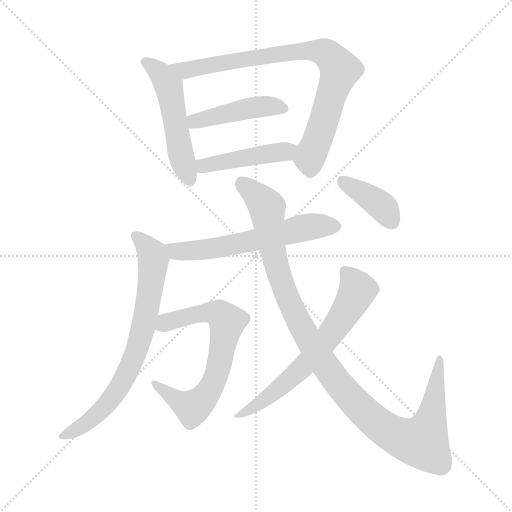
t = 0.00 s
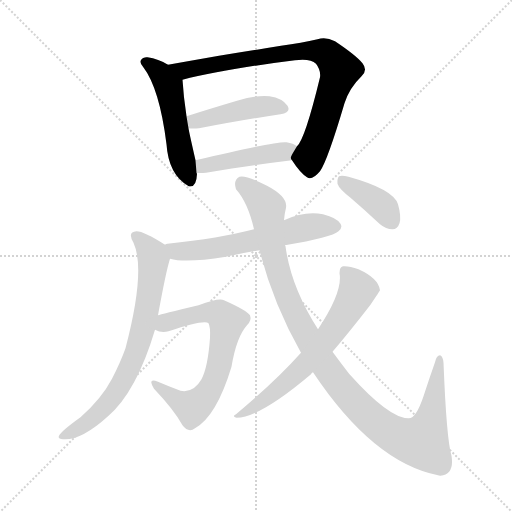
t = 1.65 s
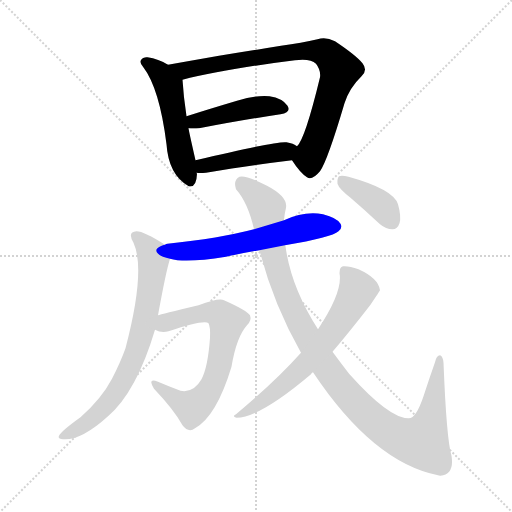
t = 3.31 s
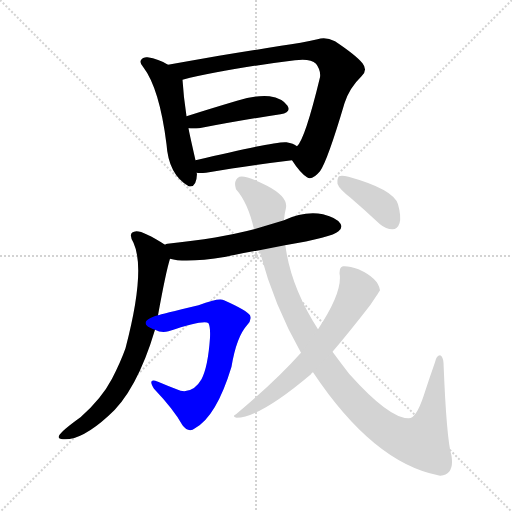
t = 4.96 s
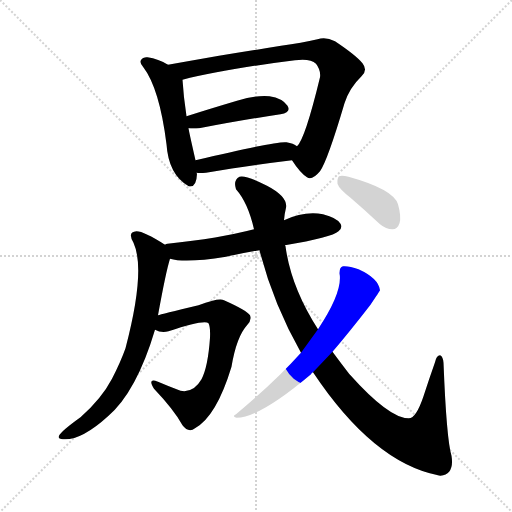
t = 6.62 s
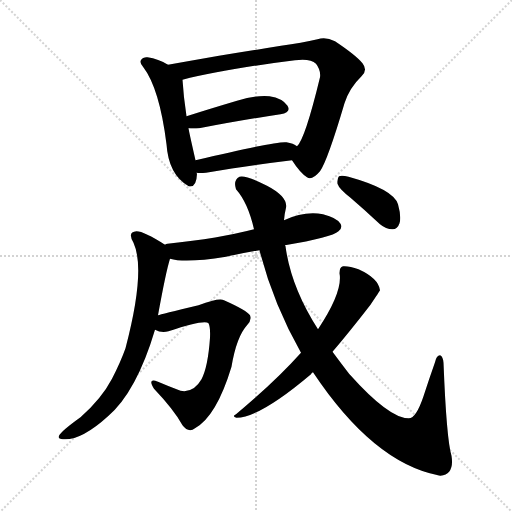
t = 8.27 s

The animated SVG that drew these frames (rendered in a browser with its animation timeline set to each time). Animation: 10 CSS @keyframes rules; one cycle of 8.27 s.

<svg version="1.1" viewBox="0 0 1024 1024" xmlns="http://www.w3.org/2000/svg">
  <g stroke="lightgray" stroke-dasharray="1,1" stroke-width="1" transform="scale(4, 4)">
    <line x1="0" y1="0" x2="256" y2="256"></line>
    <line x1="256" y1="0" x2="0" y2="256"></line>
    <line x1="128" y1="0" x2="128" y2="256"></line>
    <line x1="0" y1="128" x2="256" y2="128"></line>
  </g>
<g transform="scale(1, -1) translate(0, -900)">
   <style type="text/css">
    @keyframes keyframes0 {
      from {
       stroke: blue;
       stroke-dashoffset: 523;
       stroke-width: 128;
       }
       63% {
       animation-timing-function: step-end;
       stroke: blue;
       stroke-dashoffset: 0;
       stroke-width: 128;
       }
       to {
       stroke: black;
       stroke-width: 1024;
       }
       }
       #make-me-a-hanzi-animation-0 {
         animation: keyframes0 0.675618s both;
         animation-delay: 0.000000s;
         animation-timing-function: linear;
       }
    @keyframes keyframes1 {
      from {
       stroke: blue;
       stroke-dashoffset: 820;
       stroke-width: 128;
       }
       73% {
       animation-timing-function: step-end;
       stroke: blue;
       stroke-dashoffset: 0;
       stroke-width: 128;
       }
       to {
       stroke: black;
       stroke-width: 1024;
       }
       }
       #make-me-a-hanzi-animation-1 {
         animation: keyframes1 0.917318s both;
         animation-delay: 0.675618s;
         animation-timing-function: linear;
       }
    @keyframes keyframes2 {
      from {
       stroke: blue;
       stroke-dashoffset: 445;
       stroke-width: 128;
       }
       59% {
       animation-timing-function: step-end;
       stroke: blue;
       stroke-dashoffset: 0;
       stroke-width: 128;
       }
       to {
       stroke: black;
       stroke-width: 1024;
       }
       }
       #make-me-a-hanzi-animation-2 {
         animation: keyframes2 0.612142s both;
         animation-delay: 1.592936s;
         animation-timing-function: linear;
       }
    @keyframes keyframes3 {
      from {
       stroke: blue;
       stroke-dashoffset: 450;
       stroke-width: 128;
       }
       59% {
       animation-timing-function: step-end;
       stroke: blue;
       stroke-dashoffset: 0;
       stroke-width: 128;
       }
       to {
       stroke: black;
       stroke-width: 1024;
       }
       }
       #make-me-a-hanzi-animation-3 {
         animation: keyframes3 0.616211s both;
         animation-delay: 2.205078s;
         animation-timing-function: linear;
       }
    @keyframes keyframes4 {
      from {
       stroke: blue;
       stroke-dashoffset: 597;
       stroke-width: 128;
       }
       66% {
       animation-timing-function: step-end;
       stroke: blue;
       stroke-dashoffset: 0;
       stroke-width: 128;
       }
       to {
       stroke: black;
       stroke-width: 1024;
       }
       }
       #make-me-a-hanzi-animation-4 {
         animation: keyframes4 0.735840s both;
         animation-delay: 2.821289s;
         animation-timing-function: linear;
       }
    @keyframes keyframes5 {
      from {
       stroke: blue;
       stroke-dashoffset: 733;
       stroke-width: 128;
       }
       70% {
       animation-timing-function: step-end;
       stroke: blue;
       stroke-dashoffset: 0;
       stroke-width: 128;
       }
       to {
       stroke: black;
       stroke-width: 1024;
       }
       }
       #make-me-a-hanzi-animation-5 {
         animation: keyframes5 0.846517s both;
         animation-delay: 3.557129s;
         animation-timing-function: linear;
       }
    @keyframes keyframes6 {
      from {
       stroke: blue;
       stroke-dashoffset: 683;
       stroke-width: 128;
       }
       69% {
       animation-timing-function: step-end;
       stroke: blue;
       stroke-dashoffset: 0;
       stroke-width: 128;
       }
       to {
       stroke: black;
       stroke-width: 1024;
       }
       }
       #make-me-a-hanzi-animation-6 {
         animation: keyframes6 0.805827s both;
         animation-delay: 4.403646s;
         animation-timing-function: linear;
       }
    @keyframes keyframes7 {
      from {
       stroke: blue;
       stroke-dashoffset: 1094;
       stroke-width: 128;
       }
       78% {
       animation-timing-function: step-end;
       stroke: blue;
       stroke-dashoffset: 0;
       stroke-width: 128;
       }
       to {
       stroke: black;
       stroke-width: 1024;
       }
       }
       #make-me-a-hanzi-animation-7 {
         animation: keyframes7 1.140299s both;
         animation-delay: 5.209473s;
         animation-timing-function: linear;
       }
    @keyframes keyframes8 {
      from {
       stroke: blue;
       stroke-dashoffset: 650;
       stroke-width: 128;
       }
       68% {
       animation-timing-function: step-end;
       stroke: blue;
       stroke-dashoffset: 0;
       stroke-width: 128;
       }
       to {
       stroke: black;
       stroke-width: 1024;
       }
       }
       #make-me-a-hanzi-animation-8 {
         animation: keyframes8 0.778971s both;
         animation-delay: 6.349772s;
         animation-timing-function: linear;
       }
    @keyframes keyframes9 {
      from {
       stroke: blue;
       stroke-dashoffset: 389;
       stroke-width: 128;
       }
       56% {
       animation-timing-function: step-end;
       stroke: blue;
       stroke-dashoffset: 0;
       stroke-width: 128;
       }
       to {
       stroke: black;
       stroke-width: 1024;
       }
       }
       #make-me-a-hanzi-animation-9 {
         animation: keyframes9 0.566569s both;
         animation-delay: 7.128743s;
         animation-timing-function: linear;
       }
</style>
<path d="M 336.0 770.5 Q 317.0 782.5 295.0 785.5 Q 288.0 786.5 284.0 782.5 Q 277.0 776.5 286.0 766.5 Q 319.0 723.5 333.0 611.5 Q 337.0 551.5 376.0 528.5 L 377.0 527.5 Q 393.0 523.5 394.0 552.5 Q 393.0 553.5 393.0 554.5 L 391.0 579.5 Q 378.0 636.5 377.0 643.5 L 373.0 667.5 Q 367.0 706.5 365.0 740.5 C 364.0 754.5 362.0 755.5 336.0 770.5 Z" fill="lightgray"></path> 
<path d="M 584.0 579.5 Q 600.0 554.5 614.0 545.5 Q 624.0 538.5 640.0 557.5 Q 655.0 578.5 689.0 693.5 Q 699.0 724.5 723.0 747.5 Q 736.0 759.5 725.0 773.5 Q 712.0 789.5 670.0 817.5 Q 651.0 827.5 635.0 821.5 Q 604.0 814.5 562.0 808.5 Q 507.0 799.5 438.0 788.5 Q 381.0 778.5 336.0 770.5 C 306.0 765.5 336.0 733.5 365.0 740.5 Q 446.0 761.5 590.0 779.5 Q 621.0 783.5 632.0 772.5 Q 642.0 759.5 640.0 745.5 Q 610.0 621.5 594.0 607.5 C 580.0 584.5 580.0 584.5 584.0 579.5 Z" fill="lightgray"></path> 
<path d="M 377.0 643.5 Q 386.0 642.5 398.0 643.5 Q 492.0 661.5 561.0 671.5 Q 583.0 675.5 575.0 688.5 Q 565.0 703.5 539.0 707.5 Q 515.0 710.5 474.0 698.5 Q 420.0 682.5 373.0 667.5 C 344.0 658.5 347.0 645.5 377.0 643.5 Z" fill="lightgray"></path> 
<path d="M 393.0 554.5 Q 399.0 553.5 412.0 554.5 Q 509.0 570.5 584.0 579.5 C 614.0 583.5 619.0 591.5 594.0 607.5 Q 587.0 613.5 573.0 615.5 Q 555.0 618.5 391.0 579.5 C 362.0 572.5 363.0 556.5 393.0 554.5 Z" fill="lightgray"></path> 
<path d="M 570.0 409.5 Q 664.0 425.5 677.0 437.5 Q 686.0 444.5 681.0 452.5 Q 674.0 464.5 646.0 471.5 Q 609.0 478.5 568.0 459.5 L 508.0 441.5 Q 439.0 423.5 335.0 412.5 Q 332.0 412.5 330.0 410.5 C 301.0 403.5 311.0 388.5 340.0 382.5 Q 371.0 373.5 452.0 386.5 Q 483.0 393.5 519.0 399.5 L 570.0 409.5 Z" fill="lightgray"></path> 
<path d="M 330.0 410.5 Q 288.0 437.5 273.0 437.5 Q 254.0 436.5 267.0 414.5 Q 292.0 359.5 251.0 203.5 Q 241.0 175.5 224.0 142.5 Q 203.0 102.5 161.0 65.5 Q 122.0 37.5 118.0 28.5 Q 115.0 21.5 126.0 21.5 Q 162.0 18.5 216.0 67.5 Q 273.0 116.5 310.0 240.5 L 316.0 269.5 Q 332.0 357.5 340.0 382.5 C 345.0 401.5 345.0 401.5 330.0 410.5 Z" fill="lightgray"></path> 
<path d="M 310.0 240.5 Q 323.0 233.5 337.0 237.5 Q 409.0 261.5 417.0 253.5 Q 421.0 246.5 420.0 224.5 Q 416.0 166.5 403.0 141.5 Q 387.0 113.5 361.0 118.5 Q 337.0 127.5 316.0 136.5 Q 294.0 145.5 308.0 122.5 Q 348.0 80.5 365.0 49.5 Q 377.0 33.5 390.0 43.5 Q 433.0 67.5 463.0 166.5 Q 473.0 226.5 494.0 249.5 Q 504.0 259.5 500.0 269.5 Q 493.0 279.5 448.0 299.5 Q 439.0 305.5 397.0 289.5 Q 321.0 271.5 316.0 269.5 C 287.0 261.5 281.0 249.5 310.0 240.5 Z" fill="lightgray"></path> 
<path d="M 626.0 155.5 Q 746.0 -24.5 876.0 -50.5 Q 877.0 -50.5 881.0 -51.5 Q 909.0 -48.5 903.0 -11.5 Q 893.0 21.5 887.0 174.5 Q 886.0 187.5 880.0 189.5 Q 873.0 189.5 870.0 175.5 Q 858.0 141.5 847.0 107.5 Q 832.0 62.5 817.0 63.5 Q 778.0 63.5 700.0 150.5 Q 694.0 157.5 665.0 196.5 L 636.0 241.5 Q 582.0 325.5 571.0 407.5 Q 570.0 408.5 570.0 409.5 L 568.0 459.5 Q 569.0 472.5 572.0 484.5 Q 576.0 506.5 534.0 528.5 Q 491.0 550.5 479.0 546.5 Q 466.0 539.5 472.0 521.5 Q 496.0 494.5 508.0 441.5 L 519.0 399.5 Q 546.0 293.5 602.0 194.5 L 626.0 155.5 Z" fill="lightgray"></path> 
<path d="M 602.0 194.5 Q 550.0 136.5 472.0 71.5 Q 463.0 67.5 473.0 64.5 Q 519.0 64.5 622.0 151.5 Q 623.0 154.5 626.0 155.5 L 665.0 196.5 Q 696.0 232.5 741.0 290.5 Q 759.0 317.5 760.0 319.5 Q 757.0 343.5 717.0 361.5 Q 698.0 368.5 686.0 367.5 Q 679.0 366.5 679.0 353.5 Q 686.0 316.5 636.0 241.5 L 602.0 194.5 Z" fill="lightgray"></path> 
<path d="M 701.0 504.5 Q 729.0 480.5 760.0 451.5 Q 772.0 441.5 785.0 441.5 Q 795.0 441.5 799.0 453.5 Q 803.0 466.5 796.0 491.5 Q 787.0 521.5 697.0 546.5 Q 684.0 549.5 678.0 547.5 Q 674.0 543.5 675.0 532.5 Q 678.0 522.5 701.0 504.5 Z" fill="lightgray"></path> 
      <clipPath id="make-me-a-hanzi-clip-0">
      <path d="M 336.0 770.5 Q 317.0 782.5 295.0 785.5 Q 288.0 786.5 284.0 782.5 Q 277.0 776.5 286.0 766.5 Q 319.0 723.5 333.0 611.5 Q 337.0 551.5 376.0 528.5 L 377.0 527.5 Q 393.0 523.5 394.0 552.5 Q 393.0 553.5 393.0 554.5 L 391.0 579.5 Q 378.0 636.5 377.0 643.5 L 373.0 667.5 Q 367.0 706.5 365.0 740.5 C 364.0 754.5 362.0 755.5 336.0 770.5 Z" fill="lightgray"></path>
      </clipPath>
      <path clip-path="url(#make-me-a-hanzi-clip-0)" d="M 291.0 775.5 L 324.0 749.5 L 337.0 728.5 L 365.0 577.5 L 382.0 533.5 " fill="none" id="make-me-a-hanzi-animation-0" stroke-dasharray="395 790" stroke-linecap="round"></path>

      <clipPath id="make-me-a-hanzi-clip-1">
      <path d="M 584.0 579.5 Q 600.0 554.5 614.0 545.5 Q 624.0 538.5 640.0 557.5 Q 655.0 578.5 689.0 693.5 Q 699.0 724.5 723.0 747.5 Q 736.0 759.5 725.0 773.5 Q 712.0 789.5 670.0 817.5 Q 651.0 827.5 635.0 821.5 Q 604.0 814.5 562.0 808.5 Q 507.0 799.5 438.0 788.5 Q 381.0 778.5 336.0 770.5 C 306.0 765.5 336.0 733.5 365.0 740.5 Q 446.0 761.5 590.0 779.5 Q 621.0 783.5 632.0 772.5 Q 642.0 759.5 640.0 745.5 Q 610.0 621.5 594.0 607.5 C 580.0 584.5 580.0 584.5 584.0 579.5 Z" fill="lightgray"></path>
      </clipPath>
      <path clip-path="url(#make-me-a-hanzi-clip-1)" d="M 343.0 767.5 L 378.0 760.5 L 604.0 798.5 L 653.0 793.5 L 680.0 760.5 L 619.0 584.5 L 621.0 563.5 " fill="none" id="make-me-a-hanzi-animation-1" stroke-dasharray="692 1384" stroke-linecap="round"></path>

      <clipPath id="make-me-a-hanzi-clip-2">
      <path d="M 377.0 643.5 Q 386.0 642.5 398.0 643.5 Q 492.0 661.5 561.0 671.5 Q 583.0 675.5 575.0 688.5 Q 565.0 703.5 539.0 707.5 Q 515.0 710.5 474.0 698.5 Q 420.0 682.5 373.0 667.5 C 344.0 658.5 347.0 645.5 377.0 643.5 Z" fill="lightgray"></path>
      </clipPath>
      <path clip-path="url(#make-me-a-hanzi-clip-2)" d="M 382.0 650.5 L 390.0 657.5 L 501.0 684.5 L 539.0 687.5 L 565.0 682.5 " fill="none" id="make-me-a-hanzi-animation-2" stroke-dasharray="317 634" stroke-linecap="round"></path>

      <clipPath id="make-me-a-hanzi-clip-3">
      <path d="M 393.0 554.5 Q 399.0 553.5 412.0 554.5 Q 509.0 570.5 584.0 579.5 C 614.0 583.5 619.0 591.5 594.0 607.5 Q 587.0 613.5 573.0 615.5 Q 555.0 618.5 391.0 579.5 C 362.0 572.5 363.0 556.5 393.0 554.5 Z" fill="lightgray"></path>
      </clipPath>
      <path clip-path="url(#make-me-a-hanzi-clip-3)" d="M 397.0 561.5 L 409.0 571.5 L 585.0 602.5 " fill="none" id="make-me-a-hanzi-animation-3" stroke-dasharray="322 644" stroke-linecap="round"></path>

      <clipPath id="make-me-a-hanzi-clip-4">
      <path d="M 570.0 409.5 Q 664.0 425.5 677.0 437.5 Q 686.0 444.5 681.0 452.5 Q 674.0 464.5 646.0 471.5 Q 609.0 478.5 568.0 459.5 L 508.0 441.5 Q 439.0 423.5 335.0 412.5 Q 332.0 412.5 330.0 410.5 C 301.0 403.5 311.0 388.5 340.0 382.5 Q 371.0 373.5 452.0 386.5 Q 483.0 393.5 519.0 399.5 L 570.0 409.5 Z" fill="lightgray"></path>
      </clipPath>
      <path clip-path="url(#make-me-a-hanzi-clip-4)" d="M 335.0 404.5 L 356.0 396.5 L 439.0 404.5 L 612.0 445.5 L 669.0 447.5 " fill="none" id="make-me-a-hanzi-animation-4" stroke-dasharray="469 938" stroke-linecap="round"></path>

      <clipPath id="make-me-a-hanzi-clip-5">
      <path d="M 330.0 410.5 Q 288.0 437.5 273.0 437.5 Q 254.0 436.5 267.0 414.5 Q 292.0 359.5 251.0 203.5 Q 241.0 175.5 224.0 142.5 Q 203.0 102.5 161.0 65.5 Q 122.0 37.5 118.0 28.5 Q 115.0 21.5 126.0 21.5 Q 162.0 18.5 216.0 67.5 Q 273.0 116.5 310.0 240.5 L 316.0 269.5 Q 332.0 357.5 340.0 382.5 C 345.0 401.5 345.0 401.5 330.0 410.5 Z" fill="lightgray"></path>
      </clipPath>
      <path clip-path="url(#make-me-a-hanzi-clip-5)" d="M 273.0 425.5 L 305.0 392.5 L 307.0 378.5 L 295.0 284.5 L 275.0 203.5 L 243.0 132.5 L 198.0 73.5 L 172.0 52.5 L 125.0 28.5 " fill="none" id="make-me-a-hanzi-animation-5" stroke-dasharray="605 1210" stroke-linecap="round"></path>

      <clipPath id="make-me-a-hanzi-clip-6">
      <path d="M 310.0 240.5 Q 323.0 233.5 337.0 237.5 Q 409.0 261.5 417.0 253.5 Q 421.0 246.5 420.0 224.5 Q 416.0 166.5 403.0 141.5 Q 387.0 113.5 361.0 118.5 Q 337.0 127.5 316.0 136.5 Q 294.0 145.5 308.0 122.5 Q 348.0 80.5 365.0 49.5 Q 377.0 33.5 390.0 43.5 Q 433.0 67.5 463.0 166.5 Q 473.0 226.5 494.0 249.5 Q 504.0 259.5 500.0 269.5 Q 493.0 279.5 448.0 299.5 Q 439.0 305.5 397.0 289.5 Q 321.0 271.5 316.0 269.5 C 287.0 261.5 281.0 249.5 310.0 240.5 Z" fill="lightgray"></path>
      </clipPath>
      <path clip-path="url(#make-me-a-hanzi-clip-6)" d="M 319.0 246.5 L 350.0 261.5 L 412.0 275.5 L 439.0 272.5 L 454.0 252.5 L 431.0 143.5 L 415.0 112.5 L 396.0 92.5 L 383.0 84.5 L 309.0 131.5 " fill="none" id="make-me-a-hanzi-animation-6" stroke-dasharray="555 1110" stroke-linecap="round"></path>

      <clipPath id="make-me-a-hanzi-clip-7">
      <path d="M 626.0 155.5 Q 746.0 -24.5 876.0 -50.5 Q 877.0 -50.5 881.0 -51.5 Q 909.0 -48.5 903.0 -11.5 Q 893.0 21.5 887.0 174.5 Q 886.0 187.5 880.0 189.5 Q 873.0 189.5 870.0 175.5 Q 858.0 141.5 847.0 107.5 Q 832.0 62.5 817.0 63.5 Q 778.0 63.5 700.0 150.5 Q 694.0 157.5 665.0 196.5 L 636.0 241.5 Q 582.0 325.5 571.0 407.5 Q 570.0 408.5 570.0 409.5 L 568.0 459.5 Q 569.0 472.5 572.0 484.5 Q 576.0 506.5 534.0 528.5 Q 491.0 550.5 479.0 546.5 Q 466.0 539.5 472.0 521.5 Q 496.0 494.5 508.0 441.5 L 519.0 399.5 Q 546.0 293.5 602.0 194.5 L 626.0 155.5 Z" fill="lightgray"></path>
      </clipPath>
      <path clip-path="url(#make-me-a-hanzi-clip-7)" d="M 484.0 534.5 L 534.0 484.5 L 558.0 352.5 L 605.0 241.5 L 677.0 131.5 L 747.0 58.5 L 795.0 27.5 L 844.0 15.5 L 865.0 74.5 L 879.0 183.5 " fill="none" id="make-me-a-hanzi-animation-7" stroke-dasharray="966 1932" stroke-linecap="round"></path>

      <clipPath id="make-me-a-hanzi-clip-8">
      <path d="M 602.0 194.5 Q 550.0 136.5 472.0 71.5 Q 463.0 67.5 473.0 64.5 Q 519.0 64.5 622.0 151.5 Q 623.0 154.5 626.0 155.5 L 665.0 196.5 Q 696.0 232.5 741.0 290.5 Q 759.0 317.5 760.0 319.5 Q 757.0 343.5 717.0 361.5 Q 698.0 368.5 686.0 367.5 Q 679.0 366.5 679.0 353.5 Q 686.0 316.5 636.0 241.5 L 602.0 194.5 Z" fill="lightgray"></path>
      </clipPath>
      <path clip-path="url(#make-me-a-hanzi-clip-8)" d="M 692.0 355.5 L 715.0 318.5 L 658.0 227.5 L 609.0 168.5 L 568.0 130.5 L 477.0 68.5 " fill="none" id="make-me-a-hanzi-animation-8" stroke-dasharray="522 1044" stroke-linecap="round"></path>

      <clipPath id="make-me-a-hanzi-clip-9">
      <path d="M 701.0 504.5 Q 729.0 480.5 760.0 451.5 Q 772.0 441.5 785.0 441.5 Q 795.0 441.5 799.0 453.5 Q 803.0 466.5 796.0 491.5 Q 787.0 521.5 697.0 546.5 Q 684.0 549.5 678.0 547.5 Q 674.0 543.5 675.0 532.5 Q 678.0 522.5 701.0 504.5 Z" fill="lightgray"></path>
      </clipPath>
      <path clip-path="url(#make-me-a-hanzi-clip-9)" d="M 683.0 538.5 L 764.0 487.5 L 785.0 456.5 " fill="none" id="make-me-a-hanzi-animation-9" stroke-dasharray="261 522" stroke-linecap="round"></path>

</g>
</svg>
